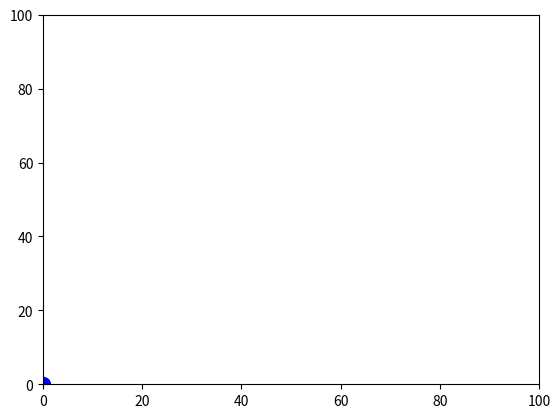

The matplotlib source for this figure:
import numpy as np
import matplotlib.pyplot as plt
from matplotlib.animation import FuncAnimation

#main process
'''
Boundaries at x => 0 - 100
              y => 0 - 100
'''
radius = 5

position = 100*np.random.rand(10,2)
x = 100*np.random.rand(10)
y = 100*np.random.rand(10)

velocity = 2*np.random.rand(10,2)
vx = 2*np.random.rand(10)
vy = 2*np.random.rand(10)

x_min, x_max = 0,100
y_min, y_max = 0,100

position_min = np.array([0,0]) #[x_min,y_min]
position_max = np.array([100,100]) #[x_max,y_max]

def do_hard_wall_reflection(x_min,x_max, y_min,y_max, x,y, vx,vy):
    vx = np.where((x>=x_max) | (x<=x_min), -vx, vx)
    vy = np.where((y>=y_max) | (y<=y_min), -vy, vy)

    x = np.where(x>=x_max, 2*x_max - x, x)
    y = np.where(y>=y_max, 2*y_max - y, y)
    
    x = np.where(x<=x_min, 2*x_min - x, x)
    y = np.where(y<=y_min, 2*y_min - y, y)

    return x,y, vx,vy

def do_hard_wall_reflection(x_min,x_max, y_min,y_max, position, velocity):
    velocity = np.where((position>position_max) | (position<position_min), -velocity, velocity)

    position = np.where(position>=position_max, 2*position_max - position, position)
    
    position = np.where(position<=position_min, 2*position_min - position, position)

    return position, velocity

def recursive_collision_finder(particle1, other_particles, num_other_particles, mode='x'):
    colliding_pairs = set()

    for particle2 in other_particles:
        if mode =='x':
            if np.abs(x[particle1]-x[particle2])<=2*radius:
                colliding_pairs.add((particle1, particle2))
            else:
                break
        elif mode =='y':
            if np.abs(y[particle1]-y[particle2])<=2*radius:
                colliding_pairs.add((particle1, particle2))
            else:
                break
    
    if num_other_particles>1:
        colliding_pairs.update(recursive_collision_finder(other_particles[0], other_particles[1:], num_other_particles-1, mode='x'))

    return colliding_pairs

def recursive_collision_finder(particle1, other_particles, num_other_particles):
    # particle1,other_particles are sorted in the order of their x-coordinate
    colliding_pairs = []

    for particle2 in other_particles:
        if np.abs(position[particle1,0]-position[particle2,0])<=2*radius: # check if x-coordinates are nearby
            if np.abs(position[particle1,1]-position[particle2,1])<=2*radius: # check if y-coordinates are nearby
                colliding_pairs.append((particle1, particle2))
        else:
            break
    
    if num_other_particles>1:
        colliding_pairs += recursive_collision_finder(other_particles[0], other_particles[1:], num_other_particles-1)

    return colliding_pairs

def do_timestep(i, position, velocity):

    #velocity
    position += velocity

    #reflection at hard bondaries
    position, velocity = do_hard_wall_reflection(x_min,x_max, y_min,y_max, position, velocity)

    # #elastic collision with other particles - O(nlog(n))
    # x_ordered_particle_index = np.argsort(x)
    # x_collisions = recursive_collision_finder(x_ordered_particle_index[0], x_ordered_particle_index[1:], len(x)-1, mode='x')
    # y_ordered_particle_index = np.argsort(y)
    # y_collisions = recursive_collision_finder(y_ordered_particle_index[0], y_ordered_particle_index[1:], len(y)-1, mode='x')
    # colliding_pairs = x_collisions & y_collisions

    # #modify this
    # for p1,p2 in colliding_pairs:
    #     manhattan_distance1 = np.abs(x[p1]-vx[p1] -x[p2]+vx[p2]) + np.abs(y[p1]-vy[p1] -y[p2]+vy[p2])
    #     manhattan_distance2 = np.abs(x[p1]-x[p2]) + np.abs(y[p1]-y[p2])
    #     if manhattan_distance2 < manhattan_distance1 :
    #         vx[p1], vx[p2] = vx[p2], vx[p1]
    #         vy[p1], vy[p2] = vy[p2], vy[p1]

    return  position, velocity

#animation
fig, ax = plt.subplots()
ax.set_xlim(position_min[0], position_max[0])
ax.set_ylim(position_min[1], position_max[1])
line, = ax.plot(0,0, 'bo',  markersize=2*radius)

def animation_frame(i):
    global position, velocity
    position, velocity = do_timestep(i, position, velocity)

    print(position)

    line.set_xdata(position[:,0])
    line.set_ydata(position[:,1])

    return line,

animation = FuncAnimation(fig, func=animation_frame, frames=np.arange(0,10,0.1), interval=5)

plt.show()